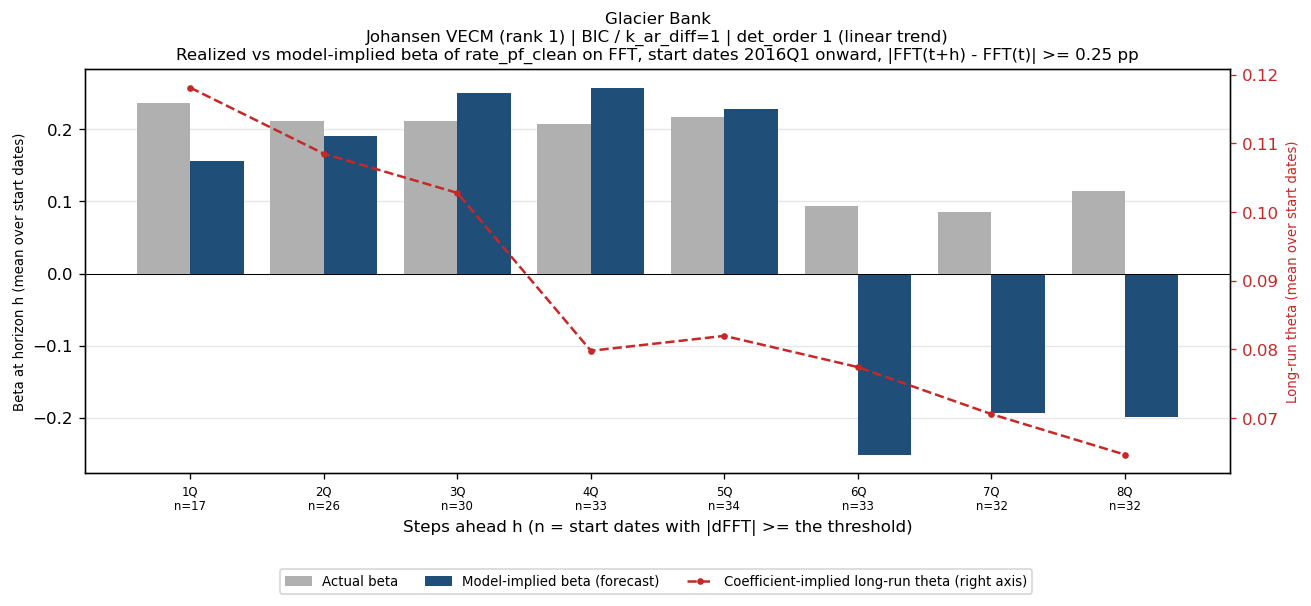

The data file committed next to this chart (first rows):
horizon_q, n_pairs, n_skipped, mean_actual_beta, mean_implied_beta, mean_theta_ref_theta, bank_name, test_name, IC/selected lag, trend type
1Q, 17, 24, 0.2369, 0.1561, 0.1181, Glacier Bank, Johansen VECM (rank 1), BIC / k_ar_diff=1, det_order 1 (linear trend)
2Q, 26, 14, 0.2111, 0.1913, 0.1085, Glacier Bank, Johansen VECM (rank 1), BIC / k_ar_diff=1, det_order 1 (linear trend)
3Q, 30, 9, 0.2119, 0.2507, 0.1028, Glacier Bank, Johansen VECM (rank 1), BIC / k_ar_diff=1, det_order 1 (linear trend)
4Q, 33, 5, 0.2076, 0.2578, 0.0798, Glacier Bank, Johansen VECM (rank 1), BIC / k_ar_diff=1, det_order 1 (linear trend)
5Q, 34, 3, 0.2169, 0.2288, 0.08197, Glacier Bank, Johansen VECM (rank 1), BIC / k_ar_diff=1, det_order 1 (linear trend)
6Q, 33, 3, 0.09415, -0.2513, 0.07742, Glacier Bank, Johansen VECM (rank 1), BIC / k_ar_diff=1, det_order 1 (linear trend)
7Q, 32, 3, 0.08596, -0.1938, 0.07057, Glacier Bank, Johansen VECM (rank 1), BIC / k_ar_diff=1, det_order 1 (linear trend)
8Q, 32, 2, 0.1144, -0.1996, 0.06466, Glacier Bank, Johansen VECM (rank 1), BIC / k_ar_diff=1, det_order 1 (linear trend)
